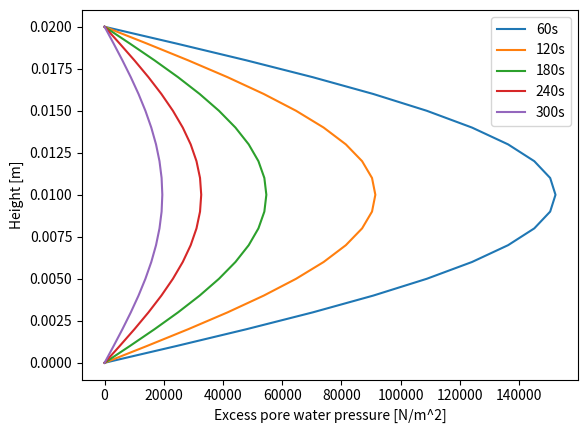

The matplotlib source for this figure:
import numpy as np  
import matplotlib.pyplot as plt

# --- set material parameter --- #
h,p,cv = 2.0, 200.0, 300.0
h = h / 100.0 # [cm => m]
p = p * 1000.0 # [kN/m^2 => N/m^2]
cv = cv / 8.64e8 # [cm^2/day => m^2/s]

print("h is {}.".format(h))
print("p is {}.".format(p))
print("cv is {}.".format(cv))

# --- set numerical condition --- #
nz,nt = 21, 301
dt = 1.0
z,dz = np.linspace(0,h,nz,retstep=True)
w = cv*dt/dz**2
print("w =",w)

# --- execute finite difference scheme --- #
u = np.empty((nz,nt))

for i in range (0, nz):
    u[i, 0] = p
    
for n in range(1, nt):
    u[0, n], u[nz - 1, n] = 0, 0
    for i in range(1, nz - 1):
        u[i, n] = u[i, n - 1] + w * (u[i + 1, n - 1] - 2 * u[i, n - 1] + u[i - 1, n - 1])

# --- output result --- #
output_array = u[:,::60]
print(output_array)
np.savetxt("result.dat",output_array,fmt="%.4f")

# --- plot graph --- #
plt.figure()
plt.xlabel("Excess pore water pressure [N/m^2]")
plt.ylabel("Height [m]")
plt.plot(u[:,60],z,label="60s")
plt.plot(u[:,120],z,label="120s")
plt.plot(u[:,180],z,label="180s")
plt.plot(u[:,240],z,label="240s")
plt.plot(u[:,300],z,label="300s")
plt.legend()
plt.show()

